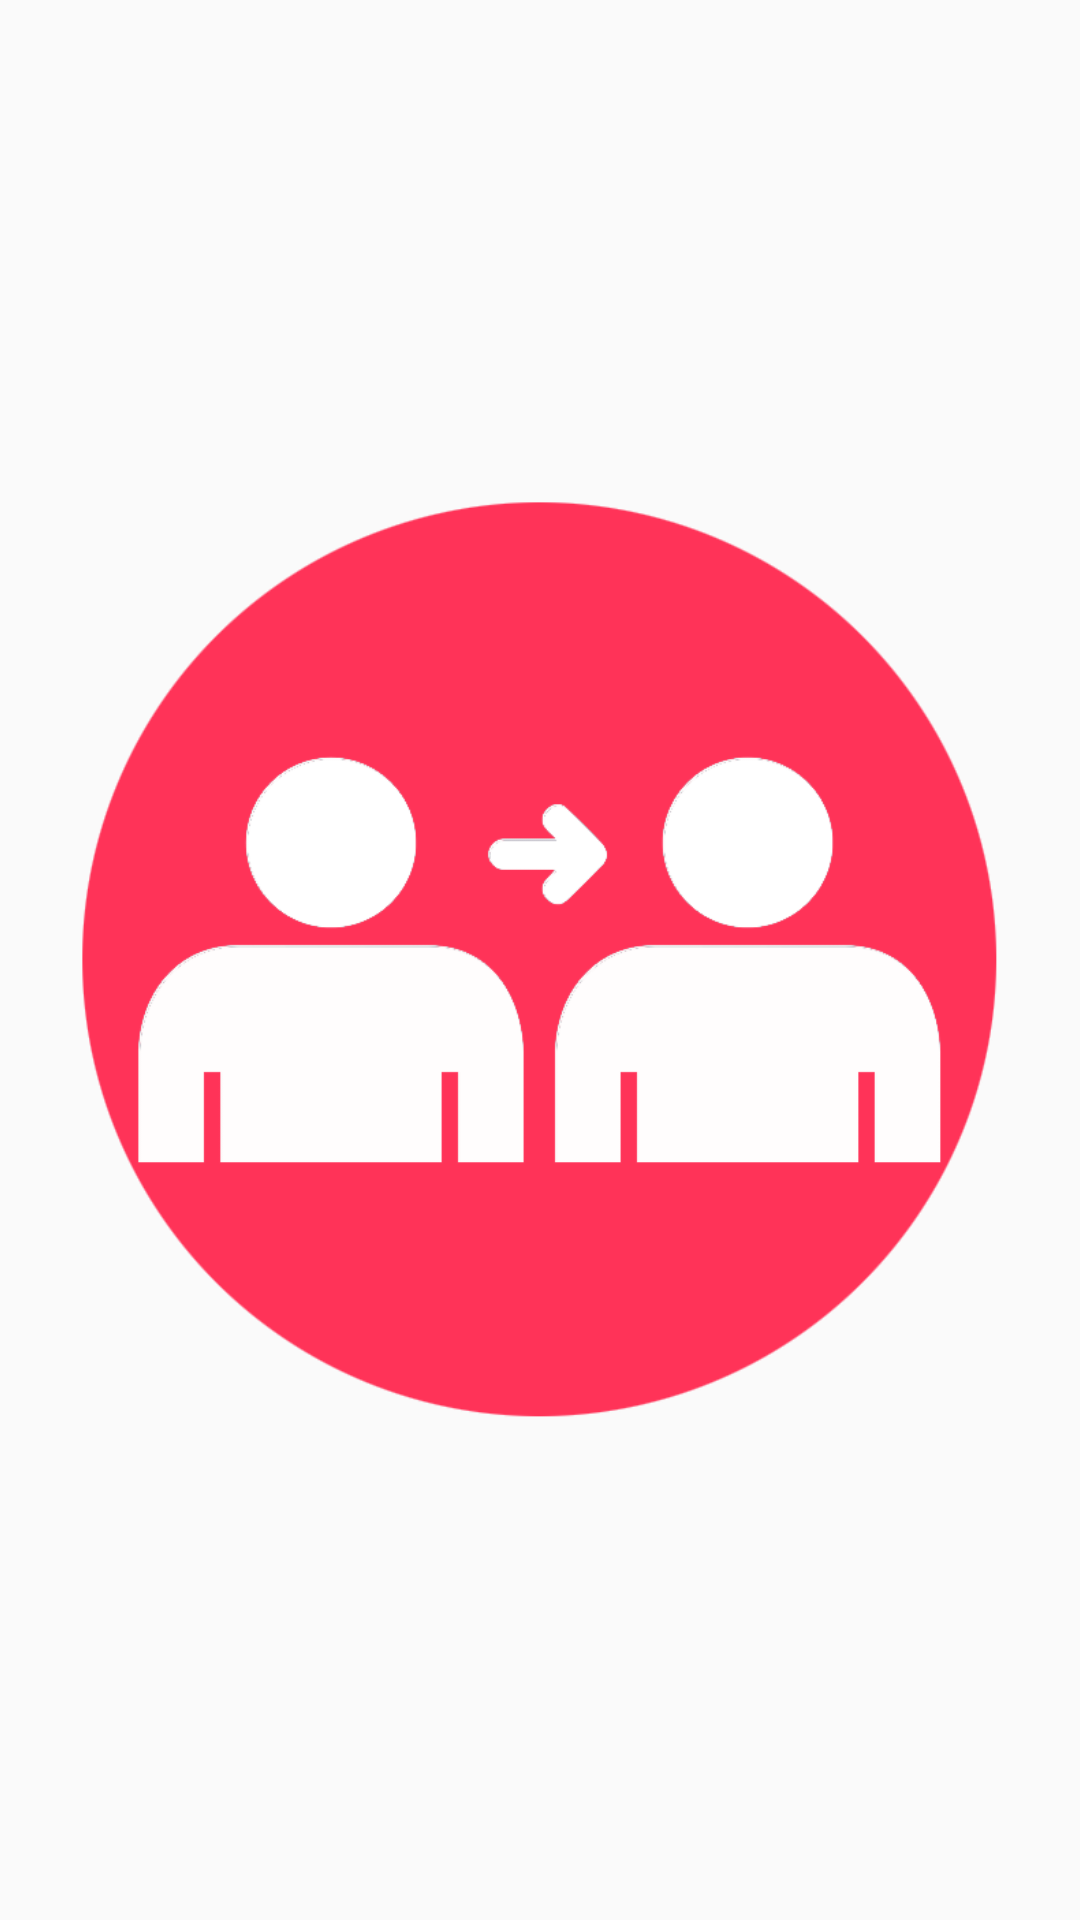

Produce the Android XML layout that renders to this screen, including the resource entries it uses.
<!-- AndroidManifest.xml: application theme AppTheme -->
<!-- res/layout/activity_main.xml -->
<?xml version="1.0" encoding="utf-8"?>
<RelativeLayout xmlns:android="http://schemas.android.com/apk/res/android"
    xmlns:tools="http://schemas.android.com/tools" android:layout_width="match_parent"
    android:layout_height="match_parent" android:paddingLeft="@dimen/activity_horizontal_margin"
    android:paddingRight="@dimen/activity_horizontal_margin"
    android:paddingTop="@dimen/activity_vertical_margin"
    android:paddingBottom="@dimen/activity_vertical_margin" tools:context=".MainActivity">


    <ImageView
        android:layout_width="wrap_content"
        android:layout_height="wrap_content"
        android:id="@+id/ivLogo"
        android:src="@drawable/logo"
        android:layout_centerVertical="true"
        android:layout_centerHorizontal="true" />
</RelativeLayout>
<!-- resources referenced by this layout -->
<resources>
  <!-- drawable logo: png bitmap (drawable, 31790 bytes) -->
  <style name="AppTheme" parent="Theme.AppCompat.Light.NoActionBar">
          
          <item name="android:textColor">#fff</item>
          <item name="android:layout_gravity" />
          <item name="android:textSize">20dp</item>
          <item name="colorPrimary">@color/colorPrimary</item>
          <item name="colorPrimaryDark">@color/colorPrimaryDark</item>
          <item name="colorAccent">@color/colorAccent</item>
      </style>
  <color name="colorPrimary">#F64747</color>
  <color name="colorPrimaryDark">#E74C3C</color>
  <color name="colorAccent">#FF4081</color>
</resources>
